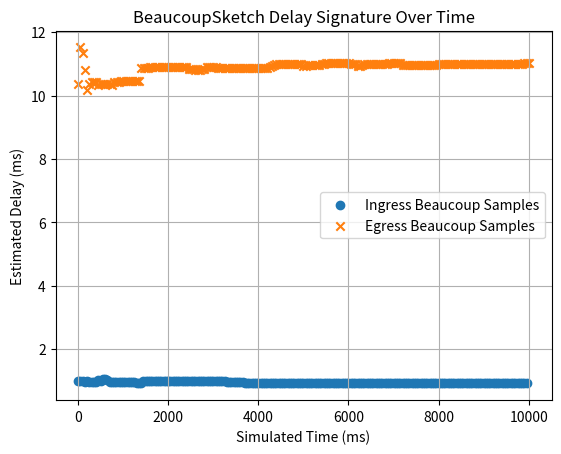
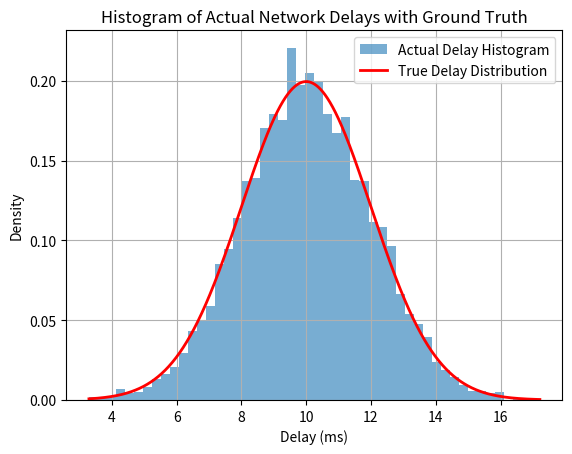

Python code for these plots, in order:
import time
import random
import math
import numpy as np
import matplotlib.pyplot as plt
from scipy.stats import norm

class BeaucoupSketch:
    """
    BeaucoupSketch for delay profiling based on a coupon collector approach.
    
    The sketch maintains m buckets (or coupons) and uses reservoir sampling to
    store a uniformly random sample of delay measurements in each bucket. The set
    of samples (coupons) can be used to estimate delay metrics like the average delay.
    """
    def __init__(self, b=7):
        self.b = b
        self.m = 1 << b 
        self.coupons = [None] * self.m   
        self.counts = [0] * self.m       
        self.samples = []               

    def update(self, delay):
        """
        Incorporate a new delay measurement into the sketch.
        Uses a hash on the delay to determine which coupon bucket to update,
        and employs reservoir sampling to maintain a uniform sample in that bucket.
        """
        h = hash(delay) & 0xffffffffffffffff
        idx = h % self.m
        self.counts[idx] += 1

        if self.coupons[idx] is None:
            self.coupons[idx] = delay
        else:
            if random.random() < 1.0 / self.counts[idx]:
                self.coupons[idx] = delay

    def estimate(self):
        """
        Compute an estimate of the delay metric from the collected coupons.
        Here, we simply compute the average of the stored delays.
        """
        valid_samples = [x for x in self.coupons if x is not None]
        if not valid_samples:
            return 0.0
        return sum(valid_samples) / len(valid_samples)

    def record_sample(self):
        """
        Record the current delay estimate along with a timestamp (in ms).
        This builds a time series of the delay signature.
        """
        timestamp = time.time() * 1000  
        est = self.estimate()
        self.samples.append((timestamp, est))

    def get_samples(self):
        return self.samples

    @staticmethod
    def passive_delay_estimation(ingress_samples, egress_samples):
        """
        Use the recorded samples at ingress and egress to compute a passive delay estimate.
        This method finds the peak delay estimates in each series and returns the time
        difference between these peaks.
        """
        if not ingress_samples or not egress_samples:
            return None
        ingress_peak = max(ingress_samples, key=lambda x: x[1])
        egress_peak = max(egress_samples, key=lambda x: x[1])
        delay = egress_peak[0] - ingress_peak[0]
        return delay

    def merge(self, other):
        """
        Merge another BeaucoupSketch into this one.
        Both sketches must have the same parameters.
        For each bucket, we combine the samples (here, we choose the lower delay as an example).
        """
        if self.m != other.m or self.b != other.b:
            raise ValueError("Cannot merge BeaucoupSketch with different parameters")
        for i in range(self.m):
            if other.coupons[i] is not None:
                if self.coupons[i] is None:
                    self.coupons[i] = other.coupons[i]
                else:
                    self.coupons[i] = min(self.coupons[i], other.coupons[i])


# =====================
# SIMULATION PARAMETERS
# =====================

N = 5000            
packet_interval_ms = 2  
true_delay_mean = 10.0 
true_delay_std  = 2.0 
sampling_period_ms = 50  

base_delay_ingress = 1.0  
base_delay_std = 0.1      


ingress_bk = BeaucoupSketch(b=7)
egress_bk  = BeaucoupSketch(b=7)

actual_delays = []

current_time_ms = 0.0

next_ingress_sample_time = 0.0
next_egress_sample_time = 0.0

# =====================
# RUN THE SIMULATION
# =====================
for i in range(N):
    arrival_time_ingress = current_time_ms

    ingress_delay = np.random.normal(base_delay_ingress, base_delay_std)
    true_delay = np.random.normal(true_delay_mean, true_delay_std)
    
    arrival_time_egress = arrival_time_ingress + true_delay
    egress_delay = ingress_delay + true_delay
    
    ingress_bk.update(ingress_delay)
    egress_bk.update(egress_delay)
    
    actual_delays.append(true_delay)
    
    if arrival_time_ingress >= next_ingress_sample_time:
        ingress_bk.samples.append((arrival_time_ingress, ingress_bk.estimate()))
        next_ingress_sample_time += sampling_period_ms
    
    if arrival_time_egress >= next_egress_sample_time:
        egress_bk.samples.append((arrival_time_egress, egress_bk.estimate()))
        next_egress_sample_time += sampling_period_ms
    
    current_time_ms += packet_interval_ms

# ======================
# POST-SIMULATION ANALYSIS
# ======================
ingress_samples = ingress_bk.get_samples()
egress_samples  = egress_bk.get_samples()

bk_estimated_delay_ms = BeaucoupSketch.passive_delay_estimation(ingress_samples, egress_samples)

actual_avg_delay_ms = np.mean(actual_delays)

print(f"BeaucoupSketch-based Delay Estimate: {bk_estimated_delay_ms:.2f} ms")
print(f"Actual Average Network Delay:        {actual_avg_delay_ms:.2f} ms")
print(f"Absolute Difference:                 {abs(bk_estimated_delay_ms - actual_avg_delay_ms):.2f} ms")

# ======================
# PLOTTING THE RESULTS
# ======================
plt.figure()
times_ingress = [s[0] for s in ingress_samples]
vals_ingress = [s[1] for s in ingress_samples]
times_egress = [s[0] for s in egress_samples]
vals_egress = [s[1] for s in egress_samples]

plt.scatter(times_ingress, vals_ingress, marker='o', label='Ingress Beaucoup Samples')
plt.scatter(times_egress, vals_egress, marker='x', label='Egress Beaucoup Samples')
plt.title("BeaucoupSketch Delay Signature Over Time")
plt.xlabel("Simulated Time (ms)")
plt.ylabel("Estimated Delay (ms)")
plt.legend()
plt.grid(True)
plt.show()

plt.figure()
counts, bins, _ = plt.hist(actual_delays, bins=50, density=True, alpha=0.6, label="Actual Delay Histogram")
plt.title("Histogram of Actual Network Delays with Ground Truth")
plt.xlabel("Delay (ms)")
plt.ylabel("Density")

x = np.linspace(min(actual_delays), max(actual_delays), 1000)
true_pdf = norm.pdf(x, true_delay_mean, true_delay_std)
plt.plot(x, true_pdf, 'r-', linewidth=2, label="True Delay Distribution")
plt.legend()
plt.grid(True)
plt.show()
